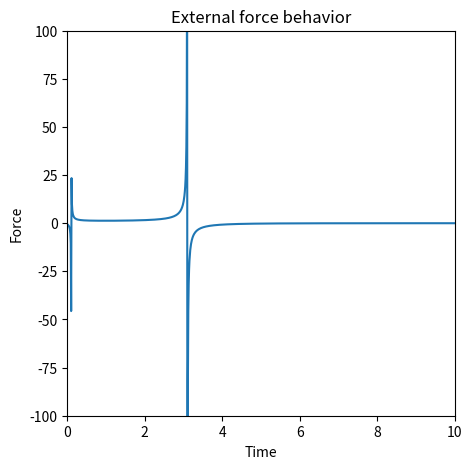

Source code (Python):
import matplotlib.pyplot as plt
import numpy as np
from scipy.integrate import odeint

#### Explore behavior of the canonical system

# define differential equation
def canonical(y, t, alpha, tau):
    s = y
    dydt = -alpha * s / tau
    return dydt

# define constants
alpha = 1
tau = 1
s0 = 1
nb_of_points = 1000

# define time
t = np.linspace(0, 10, nb_of_points)

# integrate
sol = odeint(canonical, s0, t, args=(alpha, tau))

# plot solution
# fig, ax = plt.subplots(figsize=(5, 5))
# ax.set(title='Canonical system behavior', xlabel='Time', ylabel='S', \
#     xlim=(0, 10), ylim=(-2, 2))
# ax.plot(t, sol)
# plt.show()



#### Explore Gaussian basis function

# define Gaussian basis
def gaussian_basis(s, h, c):
    return np.exp(-h * np.power((s - c), 2))

# define constants
c = 0
h = 0.2

# define s
s = np.linspace(-5, 5, nb_of_points)

# compute function
values = gaussian_basis(s, h, c)

# plot function
# fig, ax = plt.subplots(figsize=(5, 5))
# ax.set(title='Gaussian basis function', xlabel='S', ylabel='Value', \
#     xlim=(-10, 10), ylim=(-10, 10))
# ax.plot(s, values)
# plt.show()


#### Explore External Force behavior

# define constants (must be of same size)
hs = [100, 2, 0.1]
cs = [-0.5, 0, 5]
ws = [1, -2, 1]

# define behavior of s as canonical behavior
s = sol[:,0]
print(s.shape)

values = []
# loop through all Gausian basis
for h, c in zip(hs, cs):
    # compute behavior and save
    values.append(gaussian_basis(s, h, c))

# constuct the external force behavior
external_force_num = np.zeros(nb_of_points)
external_force_den = np.zeros(nb_of_points)
for w, value in zip(ws, values):
    external_force_num = np.add(external_force_num, w * np.multiply(s, value))
    external_force_den = np.add(external_force_num, value)
external_force = np.divide(external_force_num, external_force_den)


# plot behavior
fig, ax = plt.subplots(figsize=(5, 5))
ax.set(title='External force behavior', xlabel='Time', ylabel='Force', \
    xlim=(0, 10), ylim=(-100, 100))
ax.plot(t, external_force)
plt.show()
